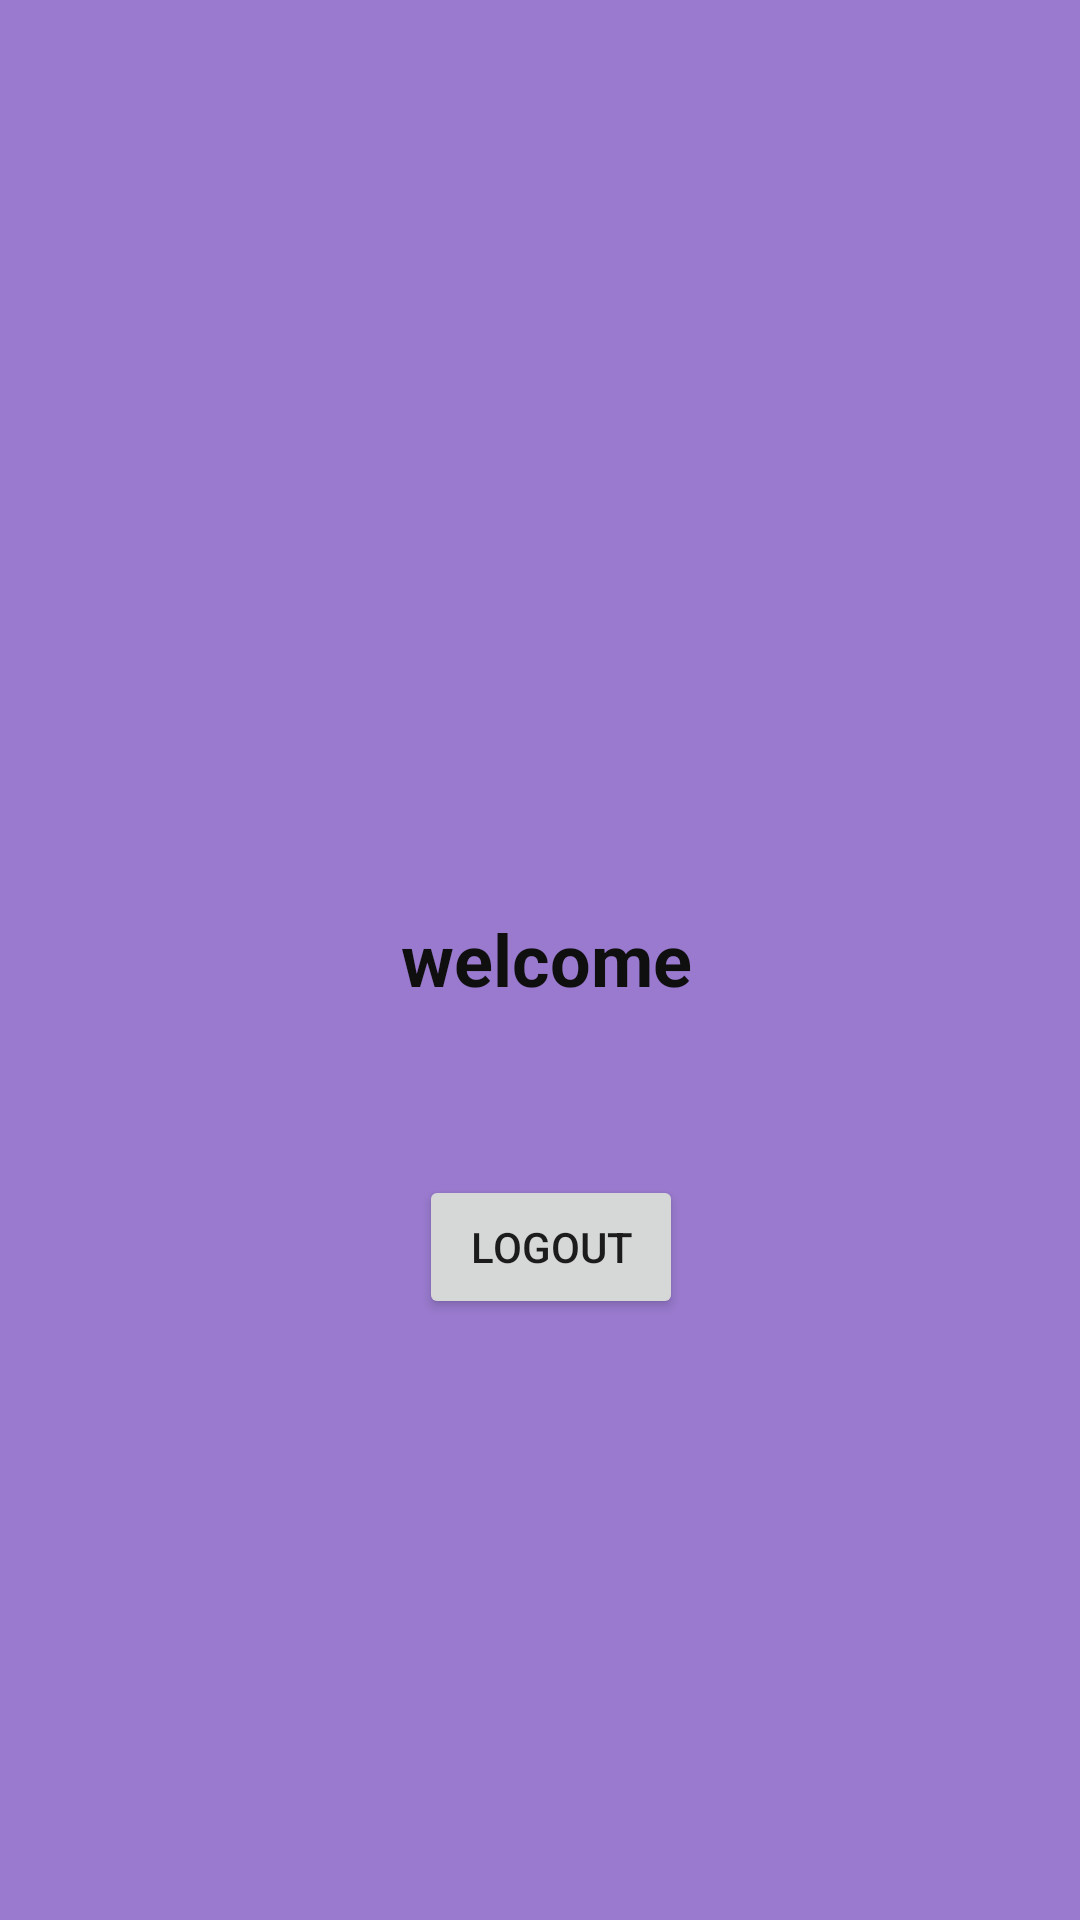

Reconstruct the res/layout file that produces this screen, plus the resources it refers to.
<!-- AndroidManifest.xml: application theme Theme.CreatingUser -->
<!-- res/layout/activity_welcome.xml -->
<?xml version="1.0" encoding="utf-8"?>
<androidx.constraintlayout.widget.ConstraintLayout xmlns:android="http://schemas.android.com/apk/res/android"
    xmlns:app="http://schemas.android.com/apk/res-auto"
    xmlns:tools="http://schemas.android.com/tools"
    android:layout_width="match_parent"
    android:layout_height="match_parent"
    android:background="#AB673AB7"
    tools:context=".Welcome">

    <TextView
        android:id="@+id/welcomeView"
        android:layout_width="wrap_content"
        android:layout_height="wrap_content"
        android:layout_marginStart="50dp"
        android:layout_marginTop="50dp"
        android:layout_marginEnd="50dp"
        android:layout_marginBottom="50dp"
        android:text="welcome"
        android:textColor="#100F0F"
        android:textSize="24sp"
        android:textStyle="bold"
        app:layout_constraintBottom_toBottomOf="parent"
        app:layout_constraintEnd_toEndOf="parent"
        app:layout_constraintHorizontal_bias="0.514"
        app:layout_constraintStart_toStartOf="parent"
        app:layout_constraintTop_toTopOf="parent"
        app:layout_constraintVertical_bias="0.499" />

    <Button
        android:id="@+id/logout_button"
        android:layout_width="wrap_content"
        android:layout_height="wrap_content"
        android:layout_marginTop="56dp"
        android:text="Logout"
        app:layout_constraintEnd_toEndOf="parent"
        app:layout_constraintHorizontal_bias="0.514"
        app:layout_constraintStart_toStartOf="parent"
        app:layout_constraintTop_toBottomOf="@+id/welcomeView" />

</androidx.constraintlayout.widget.ConstraintLayout>
<!-- resources referenced by this layout -->
<resources>
  <style name="Theme.CreatingUser" parent="Theme.MaterialComponents.DayNight.DarkActionBar">
          
          <item name="colorPrimary">@color/purple_500</item>
          <item name="colorPrimaryVariant">@color/purple_700</item>
          <item name="colorOnPrimary">@color/white</item>
          
          <item name="colorSecondary">@color/teal_200</item>
          <item name="colorSecondaryVariant">@color/teal_700</item>
          <item name="colorOnSecondary">@color/black</item>
          
          <item name="android:statusBarColor" tools:targetApi="l">?attr/colorPrimaryVariant</item>
          
      </style>
  <!-- not gathered from this repository: default colours our renderer supplied (Android Studio template values) -->
  <color name="purple_500">#FF6200EE</color>
  <color name="purple_700">#FF3700B3</color>
  <color name="teal_200">#FF03DAC5</color>
  <color name="teal_700">#FF018786</color>
  <color name="black">#FF000000</color>
  <color name="white">#FFFFFFFF</color>
</resources>
